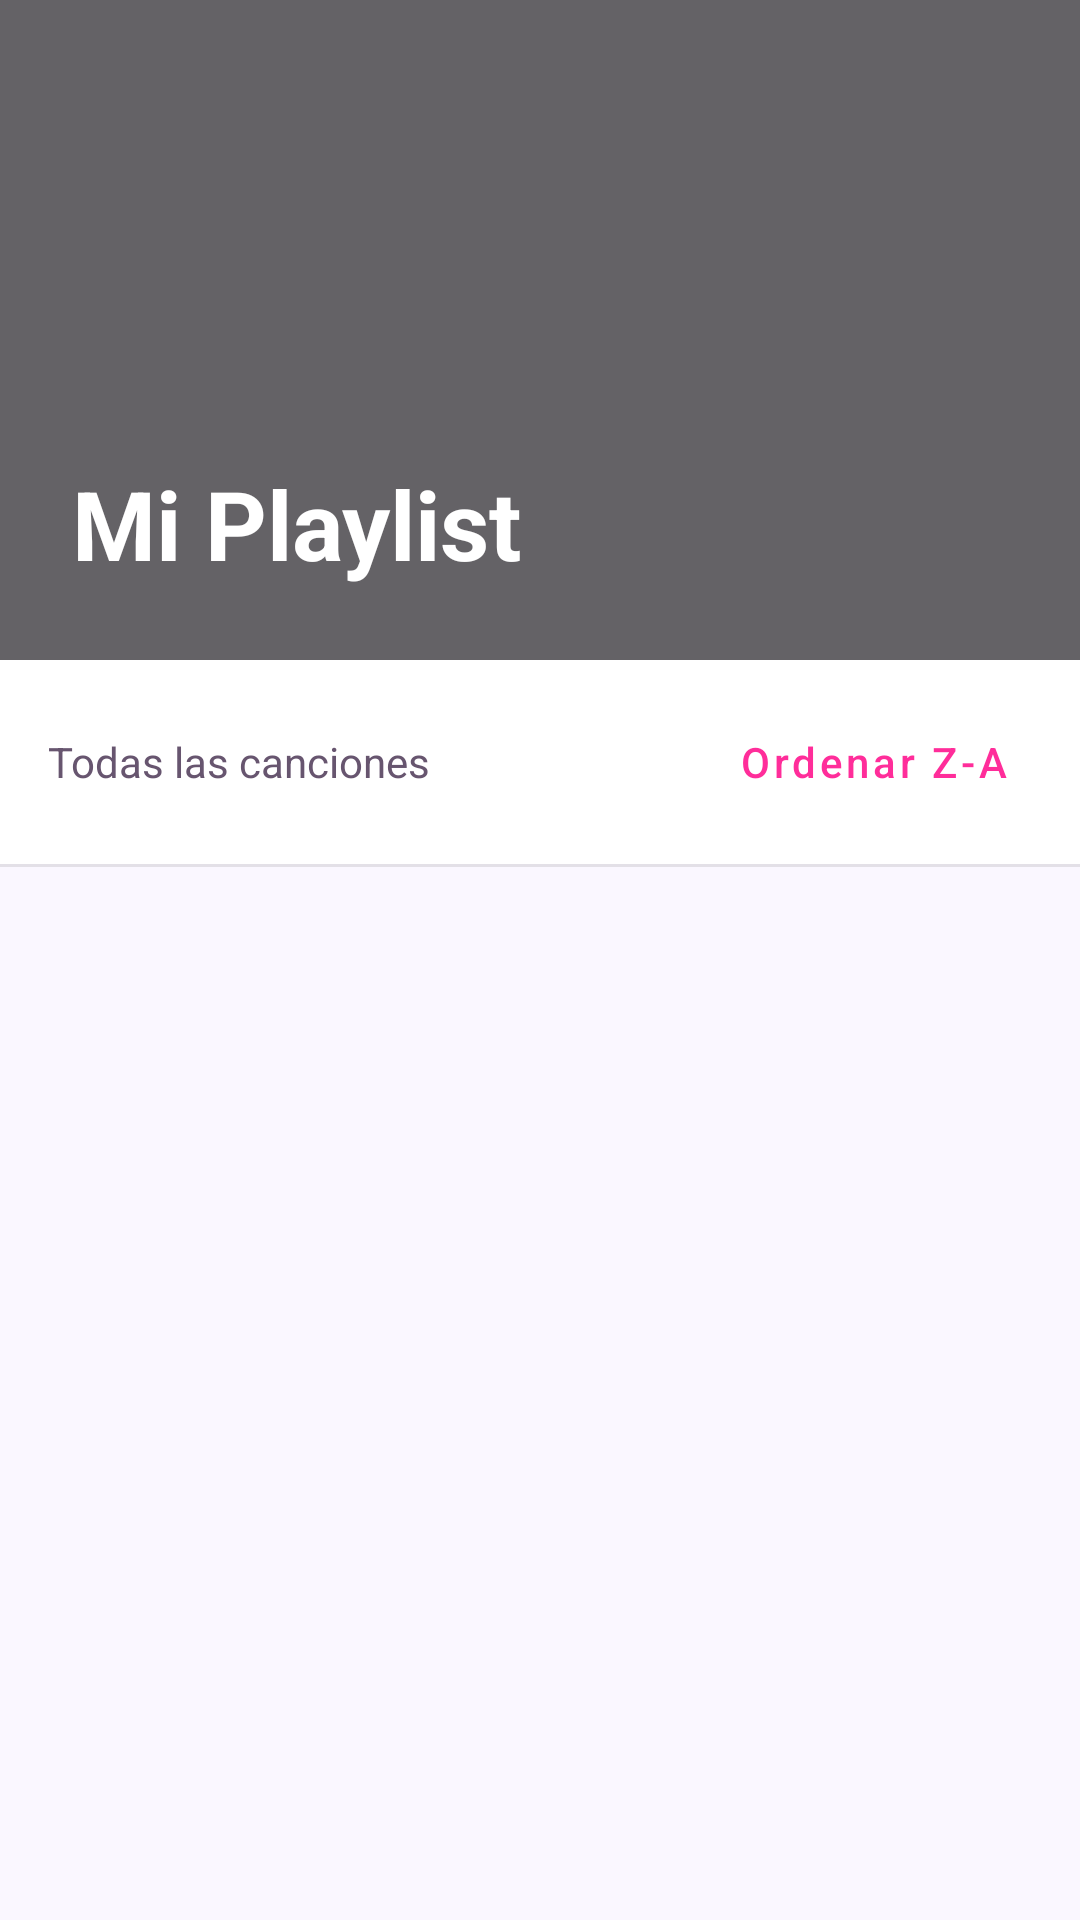

Layout XML and referenced resources for this Android screen:
<!-- AndroidManifest.xml: application theme Theme.Demo_List_v2 -->
<!-- res/layout/fragment_playlist.xml -->
<?xml version="1.0" encoding="utf-8"?>
<LinearLayout xmlns:android="http://schemas.android.com/apk/res/android"
    xmlns:app="http://schemas.android.com/apk/res-auto"
    android:layout_width="match_parent"
    android:layout_height="match_parent"
    android:orientation="vertical"
    android:background="?attr/appBackground">

    
    <FrameLayout
        android:layout_width="match_parent"
        android:layout_height="220dp">

        <ImageView
            android:layout_width="match_parent"
            android:layout_height="match_parent"
            android:scaleType="centerCrop"
            android:src="@drawable/portada" />

        <View
            android:layout_width="match_parent"
            android:layout_height="match_parent"
            android:background="?attr/appImageOverlay" />

        <TextView
            android:layout_width="wrap_content"
            android:layout_height="wrap_content"
            android:layout_gravity="bottom|start"
            android:padding="24dp"
            android:text="Mi Playlist"
            android:textColor="?attr/appTextOnImage"
            android:textSize="32sp"
            android:textStyle="bold" />
    </FrameLayout>

    
    <RelativeLayout
        android:layout_width="match_parent"
        android:layout_height="wrap_content"
        android:background="?attr/appSurface"
        android:paddingHorizontal="16dp"
        android:paddingVertical="10dp">

        <TextView
            android:id="@+id/tvSubtitle"
            android:layout_width="wrap_content"
            android:layout_height="wrap_content"
            android:layout_centerVertical="true"
            android:text="Todas las canciones"
            android:textColor="?attr/appTextSecondary"
            android:textSize="14sp" />

        <com.google.android.material.button.MaterialButton
            android:id="@+id/btnSort"
            style="@style/AppSortButton"
            android:layout_width="wrap_content"
            android:layout_height="wrap_content"
            android:layout_alignParentEnd="true"
            android:layout_centerVertical="true"
            android:text="Ordenar Z-A"
            android:textColor="?attr/appAccent"
            app:iconTint="?attr/appAccent"
            app:rippleColor="?attr/appAccent" />
    </RelativeLayout>

    
    <View
        android:layout_width="match_parent"
        android:layout_height="1dp"
        android:background="?attr/appDivider" />

    
    <androidx.recyclerview.widget.RecyclerView
        android:id="@+id/recyclerViewSongs"
        android:layout_width="match_parent"
        android:layout_height="0dp"
        android:layout_weight="1"
        android:background="?attr/appBackground"
        android:clipToPadding="false"
        android:paddingTop="8dp"
        android:paddingBottom="12dp" />

</LinearLayout>
<!-- resources referenced by this layout -->
<resources>
  <style name="AppSortButton" parent="Widget.MaterialComponents.Button.TextButton">
          <item name="android:textColor">?attr/appAccent</item>
          <item name="android:textAllCaps">false</item>
          <item name="android:textSize">14sp</item>
          <item name="rippleColor">@color/fuchsia_300</item>
      </style>
  <style name="Theme.Demo_List_v2" parent="Theme.MaterialComponents.DayNight.NoActionBar">
  
          
          <item name="colorPrimary">@color/purple_500</item>
          <item name="colorPrimaryVariant">@color/purple_700</item>
          <item name="colorSecondary">@color/fuchsia_500</item>
  
          
          <item name="android:windowBackground">@color/gray_50</item>
          <item name="appBackground">@color/gray_50</item>
          <item name="appSurface">@color/white</item>
          <item name="appSurfaceSoft">@color/gray_100</item>
          <item name="appPlayerBackground">@color/gray_100</item>
  
          
          <item name="appTextPrimary">@color/gray_900</item>
          <item name="appTextSecondary">@color/gray_600</item>
          <item name="appTextMuted">@color/gray_700</item>
          <item name="appTextOnImage">@color/white</item>
          <item name="appTextOnPrimary">@color/white</item>
  
          
          <item name="appAccent">@color/fuchsia_500</item>
          <item name="appDivider">@color/divider_light</item>
          <item name="appImageOverlay">@color/overlay_dark_60</item>
  
          
          <item name="android:statusBarColor">@color/purple_700</item>
          <item name="android:navigationBarColor">@color/gray_50</item>
          <item name="android:windowLightStatusBar">false</item>
      </style>
  <color name="fuchsia_300">#FF77C8</color>
  <color name="purple_500">#8E24AA</color>
  <color name="purple_700">#3A1B4D</color>
  <color name="fuchsia_500">#FF2D9A</color>
  <color name="gray_50">#FAF7FF</color>
  <color name="white">#FFFFFF</color>
  <color name="gray_100">#F2EAFB</color>
  <color name="gray_900">#1E1228</color>
  <color name="gray_600">#67556F</color>
  <color name="gray_700">#4E3F57</color>
  <color name="divider_light">#18000000</color>
  <color name="overlay_dark_60">#99000000</color>
</resources>
